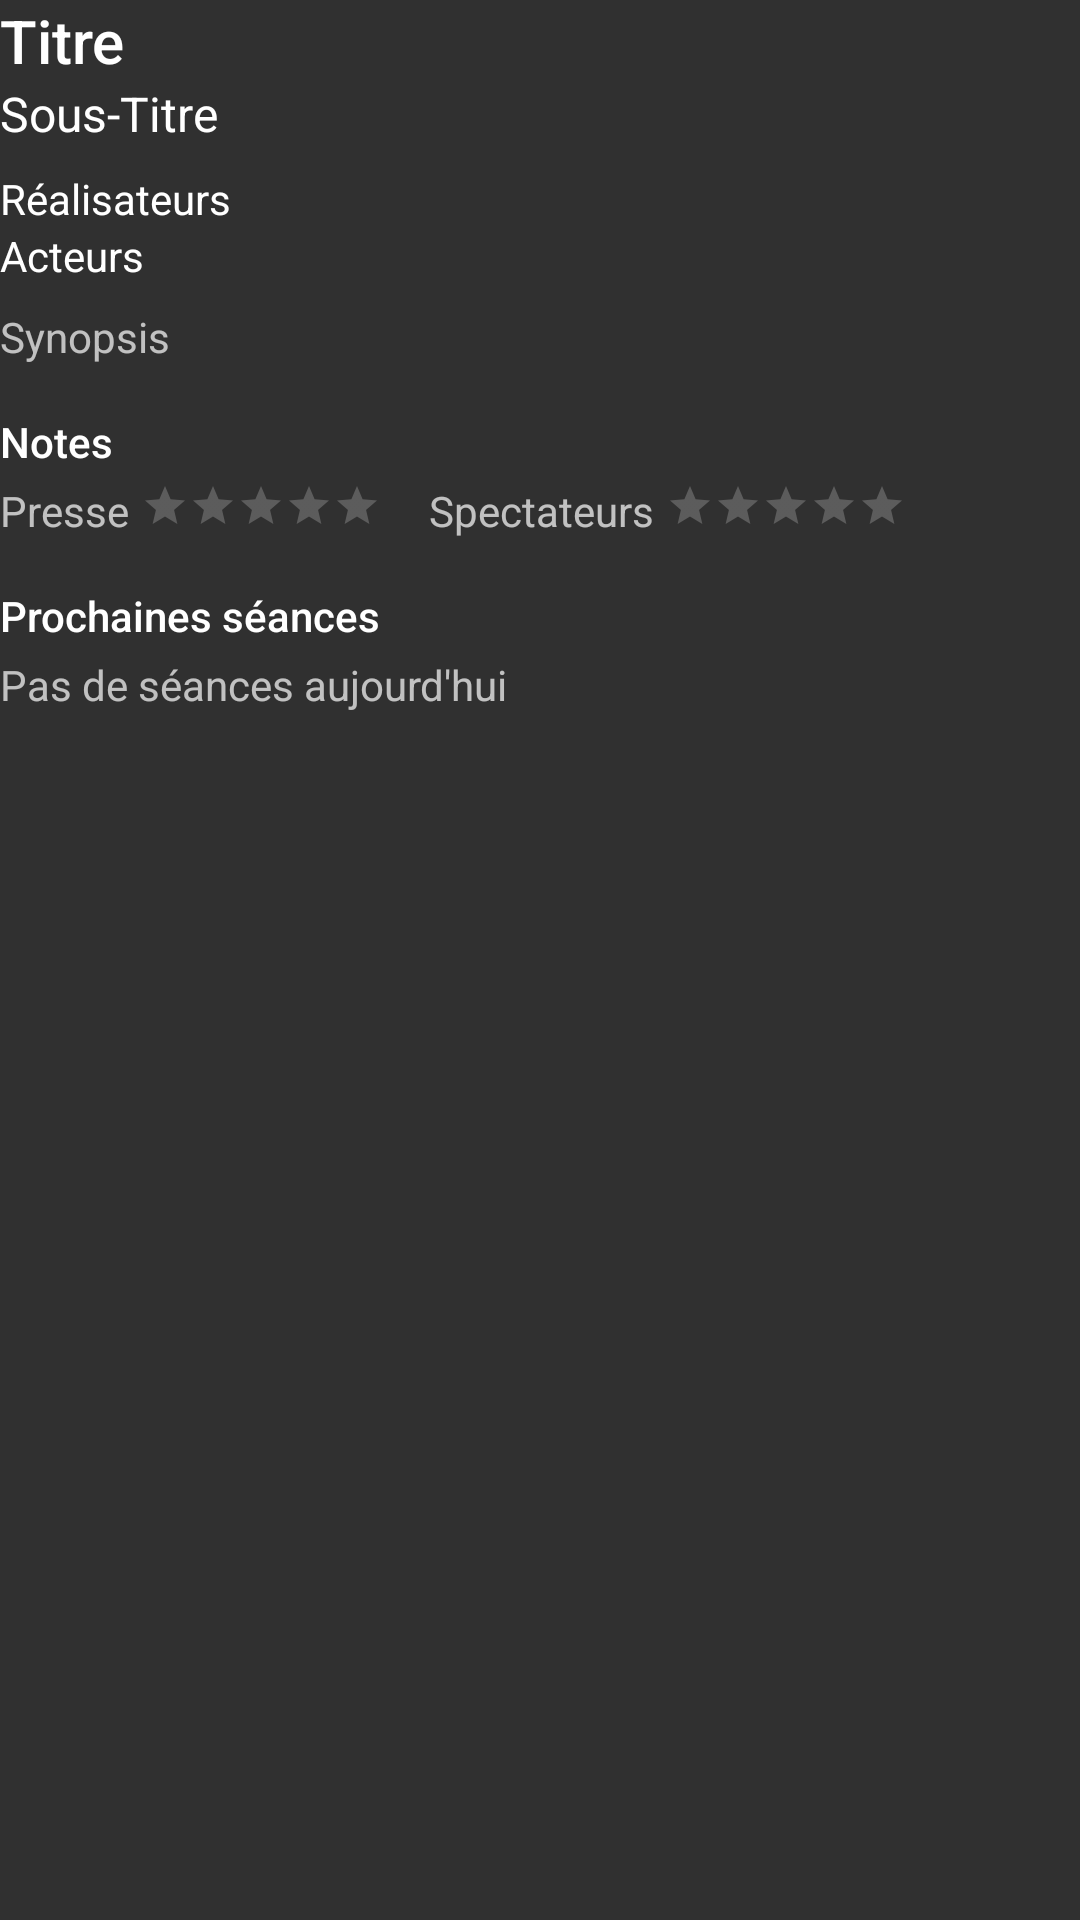

Android layout source for this screen:
<!-- AndroidManifest.xml: application theme AppTheme -->
<!-- res/layout/activity_film_details.xml -->
<?xml version="1.0" encoding="utf-8"?>
<LinearLayout xmlns:android="http://schemas.android.com/apk/res/android"
    android:layout_width="match_parent"
    android:layout_height="match_parent"
    android:layout_marginBottom="@dimen/medium"
    android:layout_marginEnd="@dimen/screen_margin"
    android:layout_marginRight="@dimen/screen_margin"
    android:layout_marginStart="@dimen/screen_margin"
    android:layout_marginLeft="@dimen/screen_margin"
    android:layout_marginTop="@dimen/medium"
    android:orientation="vertical">

    <TextView
        android:id="@+id/title"
        android:layout_width="wrap_content"
        android:layout_height="wrap_content"
        android:text="@string/defaultTitle"
        android:textAppearance="@style/TextAppearance.AppCompat.Title" />

    <TextView
        android:id="@+id/subtitle"
        android:layout_width="fill_parent"
        android:layout_height="wrap_content"
        android:layout_marginBottom="@dimen/medium"
        android:text="@string/defaultSubtitle"
        android:textAppearance="@style/TextAppearance.AppCompat.Subhead" />

    <TextView
        android:id="@+id/directors"
        android:layout_width="fill_parent"
        android:layout_height="wrap_content"
        android:text="@string/defaultDirectors"
        android:textAppearance="@style/TextAppearance.AppCompat.Body1" />

    <TextView
        android:id="@+id/actors"
        android:layout_width="fill_parent"
        android:layout_height="wrap_content"
        android:layout_marginBottom="@dimen/medium"
        android:text="@string/defaultActors"
        android:textAppearance="@style/TextAppearance.AppCompat.Body1" />

    <TextView
        android:id="@+id/synopsis"
        android:layout_width="fill_parent"
        android:layout_height="wrap_content"
        android:layout_marginBottom="@dimen/large"
        android:text="@string/defaultSynopsis"
        android:textAppearance="@style/TextAppearance.AppCompat.Small" />

    <TextView
        android:id="@+id/ratings"
        android:layout_width="fill_parent"
        android:layout_height="wrap_content"
        android:layout_marginBottom="@dimen/small"
        android:text="@string/defaultRatings"
        android:textAppearance="@style/TextAppearance.AppCompat.Body2" />

    <LinearLayout
        android:id="@+id/ratingsLayout"
        android:layout_width="match_parent"
        android:layout_height="wrap_content"
        android:layout_marginBottom="@dimen/large"
        android:orientation="horizontal">

        <TextView
            android:layout_width="wrap_content"
            android:layout_height="wrap_content"
            android:layout_marginEnd="4dp"
            android:layout_marginRight="4dp"
            android:text="@string/journalists"
            android:textAppearance="@style/TextAppearance.AppCompat.Small" />

        <RatingBar
            android:id="@+id/ratingsJournalists"
            style="?android:attr/ratingBarStyleSmall"
            android:layout_width="wrap_content"
            android:layout_height="wrap_content"
            android:layout_marginEnd="16dp"
            android:layout_marginRight="16dp"
            android:isIndicator="true"
            android:numStars="5"
            android:rating="0"
            android:stepSize="0.1" />

        <TextView
            android:layout_width="wrap_content"
            android:layout_height="wrap_content"
            android:layout_marginEnd="4dp"
            android:layout_marginRight="4dp"
            android:text="@string/viewers"
            android:textAppearance="@style/TextAppearance.AppCompat.Small" />

        <RatingBar
            android:id="@+id/ratingViewers"
            style="?android:attr/ratingBarStyleSmall"
            android:layout_width="wrap_content"
            android:layout_height="wrap_content"
            android:isIndicator="true"
            android:numStars="5"
            android:rating="0"
            android:stepSize="0.1" />

    </LinearLayout>

    <TextView
        android:id="@+id/nextShowings"
        android:layout_width="fill_parent"
        android:layout_height="wrap_content"
        android:layout_marginBottom="@dimen/small"
        android:text="@string/nextShowings"
        android:textAppearance="@style/TextAppearance.AppCompat.Body2" />

    <TextView
        android:id="@+id/showings"
        android:layout_width="fill_parent"
        android:layout_height="wrap_content"
        android:paddingBottom="@dimen/large"
        android:text="@string/defaultShowings"
        android:textAppearance="@style/TextAppearance.AppCompat.Small" />


</LinearLayout>
<!-- resources referenced by this layout -->
<resources>
  <dimen name="large">16dp</dimen>
  <dimen name="medium">8dp</dimen>
  <dimen name="screen_margin">16dp</dimen>
  <dimen name="small">4dp</dimen>
  <string name="defaultActors">Acteurs</string>
  <string name="defaultDirectors">Réalisateurs</string>
  <string name="defaultRatings">Notes</string>
  <string name="defaultShowings">Pas de séances aujourd\'hui</string>
  <string name="defaultSubtitle">Sous-Titre</string>
  <string name="defaultSynopsis">Synopsis</string>
  <string name="defaultTitle">Titre</string>
  <string name="journalists">Presse</string>
  <string name="nextShowings">Prochaines séances</string>
  <string name="viewers">Spectateurs</string>
  <style name="AppTheme" parent="AppBaseTheme">
          <item name="colorPrimary">#1C344C</item>
          <item name="colorPrimaryDark">#0D2237</item>
          <item name="colorAccent">#EA2E49</item>
      </style>
  <style name="AppBaseTheme" parent="android:Theme">
  
      </style>
</resources>
